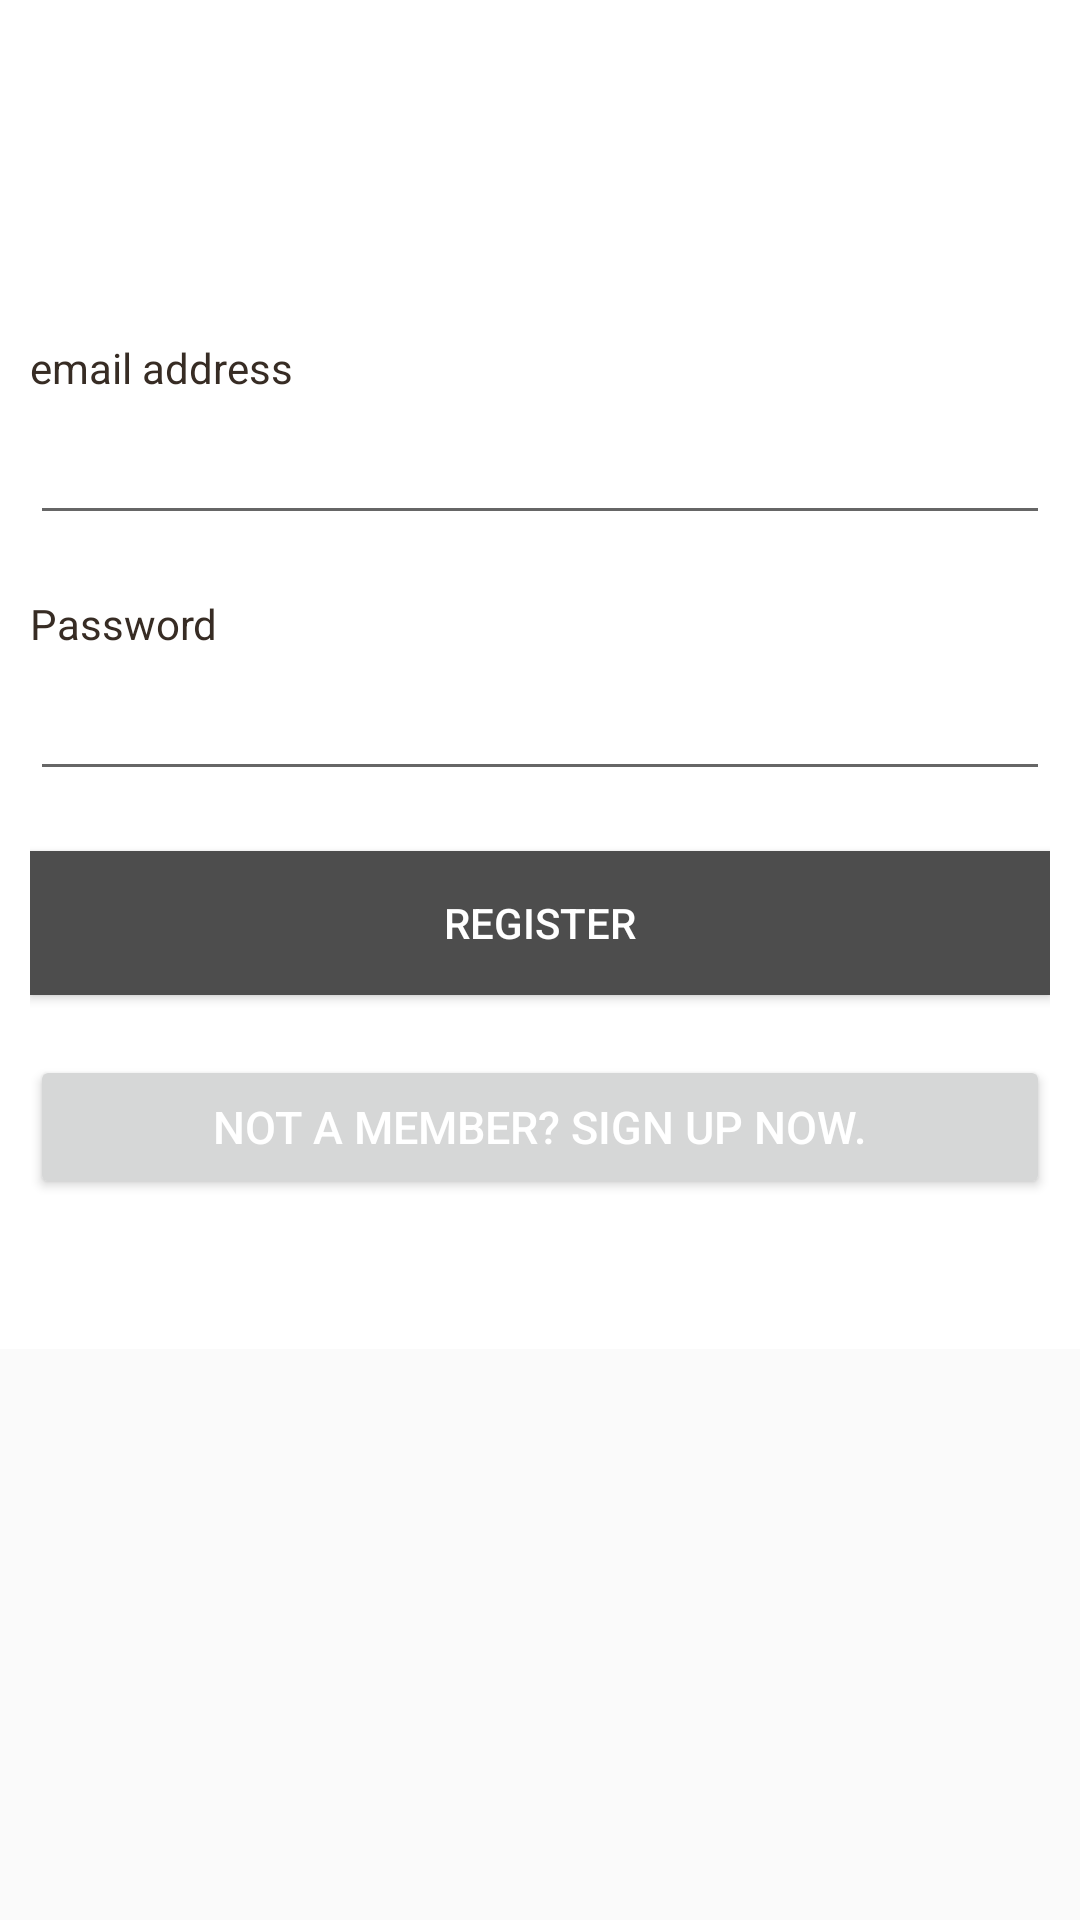

Here is an Android app screen rendered from its layout file. Give the layout XML and the strings, colors and styles it references.
<!-- AndroidManifest.xml: application theme AppTheme -->
<!-- res/layout/activity_register.xml -->
<?xml version="1.0" encoding="utf-8"?>
<ScrollView xmlns:android="http://schemas.android.com/apk/res/android"
    xmlns:app="http://schemas.android.com/apk/res-auto"
    xmlns:tools="http://schemas.android.com/tools"
    android:layout_width="match_parent"
    android:layout_height="match_parent"
    tools:context="com.example.afraaaldhaheri.example.register">

    <RelativeLayout
        android:layout_width="fill_parent"
        android:layout_height="wrap_content"
        android:background="#fff" >

        
        <LinearLayout xmlns:android="http://schemas.android.com/apk/res/android"
            android:layout_width="match_parent"
            android:layout_height="wrap_content"
            android:background="@color/white"
            android:orientation="vertical"

            android:padding="10dip">

            <ImageView
                android:layout_width="wrap_content"
                android:layout_height="103dp"
                android:layout_marginStart="10dip"
                android:contentDescription="@string/app_name"
                android:src="@drawable/logo" />

            
            <TextView
                android:layout_width="fill_parent"
                android:layout_height="wrap_content"
                android:text="@string/email"
                android:textColor="#372c24" />

            <EditText
                android:id="@+id/email"
                android:labelFor="@+id/email"
                android:layout_width="fill_parent"
                android:layout_height="wrap_content"
                android:layout_marginBottom="20dip"
                android:layout_marginTop="5dip"
                android:inputType="textEmailAddress"
                android:singleLine="true" />

            
            <TextView
                android:layout_width="fill_parent"
                android:layout_height="wrap_content"
                android:text="@string/password"
                android:textColor="#372c24" />

            <EditText
                android:id="@+id/reg_password"
                android:labelFor="@+id/reg_password"
                android:layout_width="fill_parent"
                android:layout_height="wrap_content"
                android:layout_marginTop="5dip"
                android:singleLine="true"
                android:inputType="textPassword" />



            
            <Button
                android:id="@+id/btnRegister"
                android:layout_width="fill_parent"
                android:layout_height="wrap_content"
                android:layout_marginTop="20dip"
                android:textColor="@color/white"
                android:background="@color/bg_login"
                android:text="@string/btn_register" />


            
            <Button
                android:id="@+id/link_to_login"
                android:layout_width="fill_parent"
                android:layout_height="wrap_content"
                android:layout_marginBottom="40dip"
                android:layout_marginTop="20dip"
                android:gravity="center"
                android:textColor="@color/white"
                android:text="@string/btn_link_to_register"
                android:textSize="15sp" />

        </LinearLayout>

        <ProgressBar
            android:id="@+id/progressbar"
            android:layout_width="wrap_content"
            android:layout_height="wrap_content"
            android:layout_centerHorizontal="true"
            android:layout_centerVertical="true"
            android:visibility="gone" />

    </RelativeLayout>



</ScrollView>
<!-- resources referenced by this layout -->
<resources>
  <color name="bg_login">#4d4d4d</color>
  <color name="white">#ffffff</color>
  <!-- drawable logo: png bitmap (mipmap-hdpi, 36444 bytes) -->
  <string name="app_name">heretohear</string>
  <string name="btn_link_to_register">Not a member? Sign up now.</string>
  <string name="btn_register">REGISTER</string>
  <string name="email">email address</string>
  <string name="password">Password</string>
  <style name="AppTheme" parent="Theme.AppCompat.Light.DarkActionBar">
          
          <item name="colorPrimary">@color/colorPrimary</item>
          <item name="colorPrimaryDark">@color/colorPrimaryDark</item>
          <item name="colorAccent">@color/colorAccent</item>
      </style>
  <color name="colorPrimary">#006837</color>
  <color name="colorPrimaryDark">#303F9F</color>
  <color name="colorAccent">#FF4081</color>
</resources>
